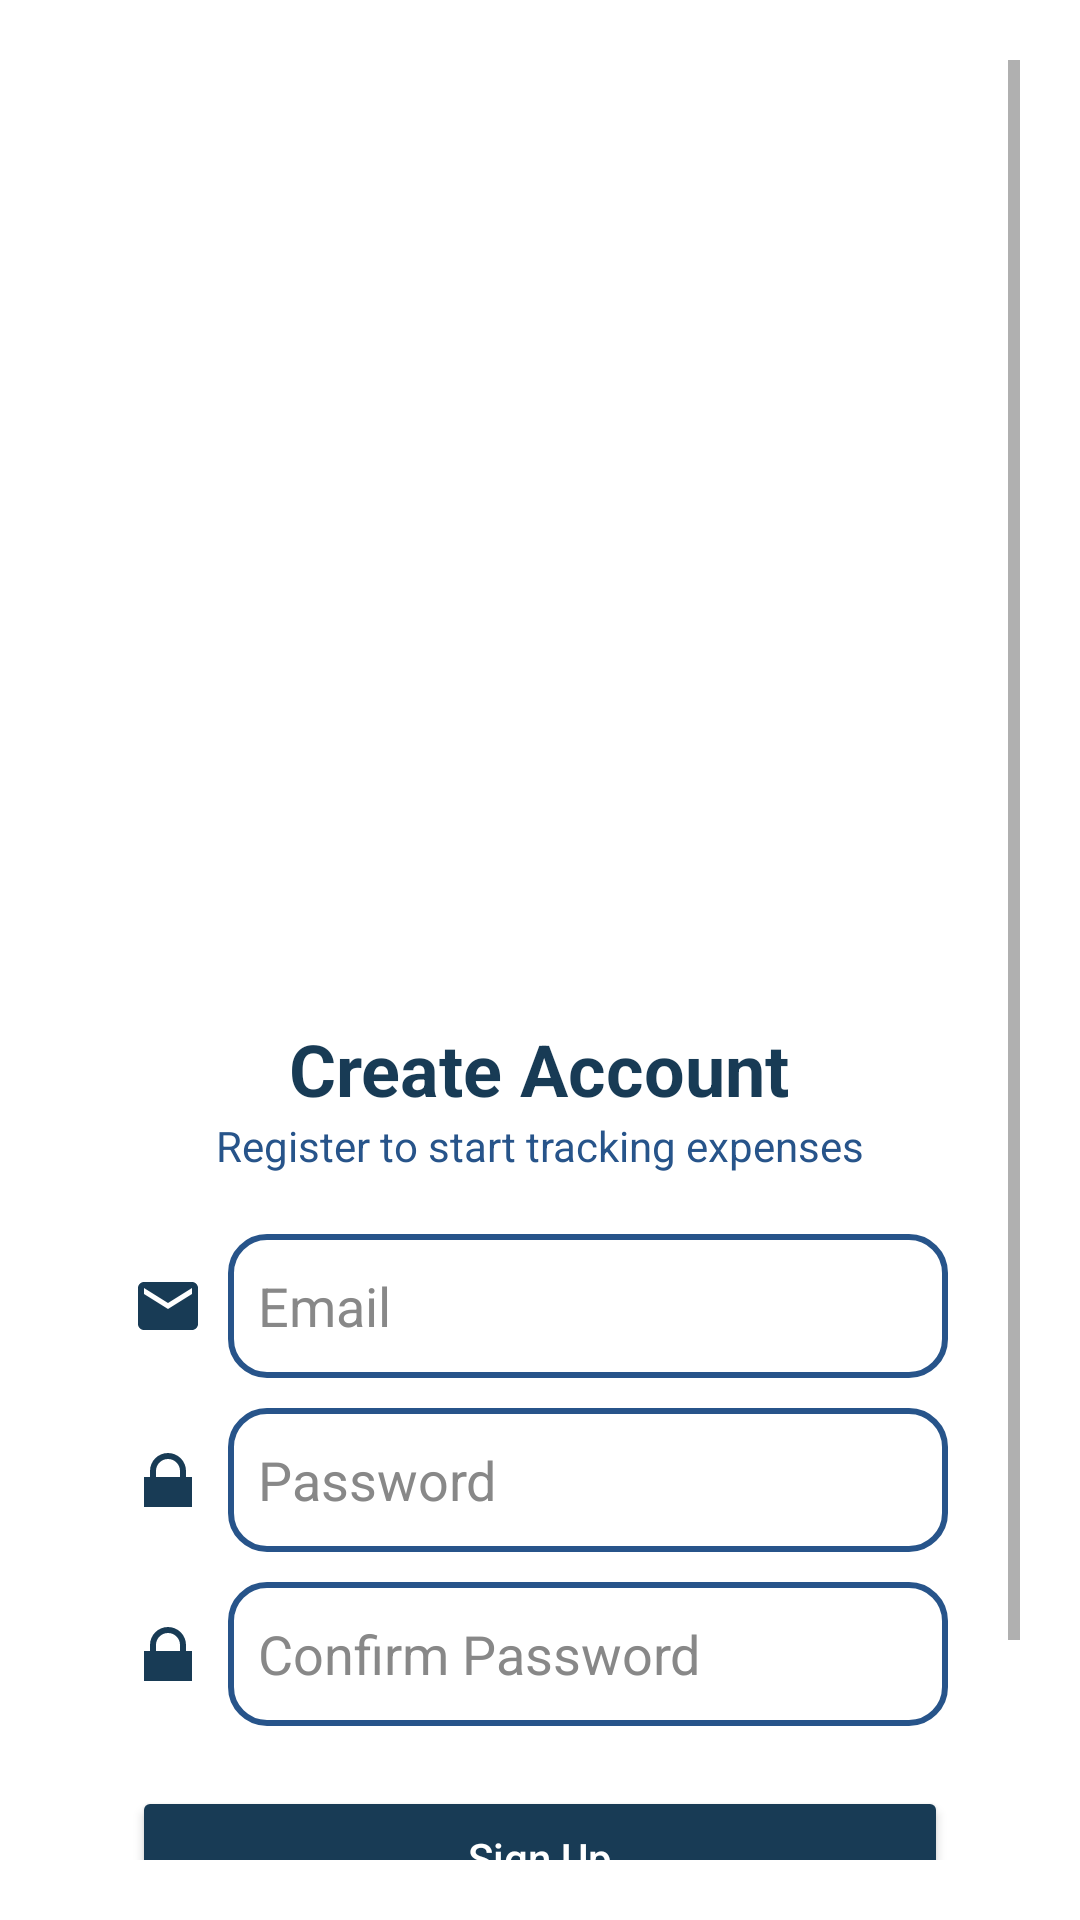

This screen was rendered from an Android layout file. Write that file and the resources it references.
<!-- AndroidManifest.xml: application theme Theme.ExpenseTrackerApp -->
<!-- res/layout/activity_signup.xml -->
<?xml version="1.0" encoding="utf-8"?>
<ScrollView xmlns:android="http://schemas.android.com/apk/res/android"
    android:layout_width="match_parent"
    android:layout_height="match_parent"
    android:background="@drawable/bg"
    android:padding="20dp">

    <LinearLayout
        android:layout_width="match_parent"
        android:layout_height="wrap_content"
        android:gravity="center_horizontal"
        android:orientation="vertical"
        android:background="@drawable/bg_translucent_blur"
        android:padding="16dp"
        android:layout_margin="8dp">

        <ImageView
            android:layout_marginTop="70dp"
            android:layout_marginBottom="10dp"
            android:layout_width="200dp"
            android:layout_height="200dp"
            android:contentDescription="Signup Illustration"
            android:src="@drawable/accounting" />

        <TextView
            android:layout_width="wrap_content"
            android:layout_height="wrap_content"
            android:layout_marginTop="16dp"
            android:text="Create Account"
            android:textColor="@color/primary_dark"
            android:textSize="24sp"
            android:textStyle="bold" />

        <TextView
            android:layout_width="wrap_content"
            android:layout_height="wrap_content"
            android:layout_marginBottom="20dp"
            android:text="Register to start tracking expenses"
            android:textColor="@color/primary"
            android:textSize="14sp" />

        
        <LinearLayout
            android:layout_width="match_parent"
            android:layout_height="wrap_content"
            android:layout_marginBottom="10dp"
            android:orientation="horizontal">

            <ImageView
                android:layout_width="24dp"
                android:layout_height="24dp"
                android:layout_gravity="center_vertical"
                android:layout_marginEnd="8dp"
                android:src="@drawable/ic_email" />

            <EditText
                android:id="@+id/editTextEmail"
                android:layout_width="0dp"
                android:layout_height="48dp"
                android:layout_weight="1"
                android:background="@drawable/edittext_background"
                android:hint="Email"
                android:inputType="textEmailAddress"
                android:padding="10dp"
                android:textColor="@color/primary"
                android:textColorHint="#888888" />
        </LinearLayout>

        
        <LinearLayout
            android:layout_width="match_parent"
            android:layout_height="wrap_content"
            android:layout_marginBottom="10dp"
            android:orientation="horizontal">

            <ImageView
                android:layout_width="24dp"
                android:layout_height="24dp"
                android:layout_gravity="center_vertical"
                android:layout_marginEnd="8dp"
                android:src="@drawable/ic_password" />

            <EditText
                android:id="@+id/editTextPassword"
                android:layout_width="0dp"
                android:layout_height="48dp"
                android:layout_weight="1"
                android:background="@drawable/edittext_background"
                android:hint="Password"
                android:inputType="textPassword"
                android:padding="10dp"
                android:textColor="@color/primary"
                android:textColorHint="#888888" />
        </LinearLayout>

        
        <LinearLayout
            android:layout_width="match_parent"
            android:layout_height="wrap_content"
            android:layout_marginBottom="20dp"
            android:orientation="horizontal">

            <ImageView
                android:layout_width="24dp"
                android:layout_height="24dp"
                android:layout_gravity="center_vertical"
                android:layout_marginEnd="8dp"
                android:src="@drawable/ic_password" />

            <EditText
                android:id="@+id/editTextConfirmPassword"
                android:layout_width="0dp"
                android:layout_height="48dp"
                android:layout_weight="1"
                android:background="@drawable/edittext_background"
                android:hint="Confirm Password"
                android:inputType="textPassword"
                android:padding="10dp"
                android:textColor="@color/primary"
                android:textColorHint="#888888" />
        </LinearLayout>

        
        <Button
            android:id="@+id/buttonSignup"
            android:layout_width="match_parent"
            android:layout_height="wrap_content"
            android:layout_marginBottom="20dp"
            android:backgroundTint="@color/primary_dark"
            android:text="Sign Up"
            android:textAllCaps="false"
            android:textColor="#fff" />

        
        <LinearLayout
            android:layout_width="wrap_content"
            android:layout_height="wrap_content"
            android:layout_marginTop="2dp"
            android:orientation="horizontal">

            <TextView
                android:layout_width="wrap_content"
                android:layout_height="48dp"
                android:text="Already have an account?"
                android:textColor="@color/primary" />

            <TextView
                android:id="@+id/textViewLogin"
                android:layout_width="48dp"
                android:layout_height="48dp"
                android:text=" Login"
                android:clickable="true"
                android:focusable="true"
                android:textColor="#E14A7E"
                android:textStyle="bold" />
        </LinearLayout>

    </LinearLayout>
</ScrollView>
<!-- resources referenced by this layout -->
<resources>
  <color name="primary">#27548A</color>
  <color name="primary_dark">#183B55</color>
  <!-- drawable bg_translucent_blur (drawable) -->
  <?xml version="1.0" encoding="utf-8"?>
  <shape xmlns:android="http://schemas.android.com/apk/res/android"
      android:shape="rectangle">
      
      <solid android:color="#4DFFFFFF" />
      <corners android:radius="16dp" />
  </shape>
  <!-- drawable edittext_background (drawable) -->
  <?xml version="1.0" encoding="utf-8"?>
  <shape xmlns:android="http://schemas.android.com/apk/res/android">
  
      <corners android:radius="12dp" />
      <stroke
          android:width="2dp"
          android:color="@color/primary" /> 
  </shape>
  <!-- drawable ic_email (drawable) -->
  <?xml version="1.0" encoding="utf-8"?>
  <vector xmlns:android="http://schemas.android.com/apk/res/android"
      android:width="24dp"
      android:height="24dp"
      android:viewportWidth="24"
      android:viewportHeight="24">
      <path
          android:fillColor="@color/primary_dark"
          android:pathData="M20 4H4c-1.11 0-2 0.89-2 2v12c0 1.11 0.89 2 2 2h16c1.11 0 2-0.89 2-2V6c0-1.11-0.89-2-2-2zM20 8l-8 5-8-5V6l8 5 8-5v2z"/>
  </vector>
  <!-- drawable ic_password (drawable) -->
  <?xml version="1.0" encoding="utf-8"?>
  <vector xmlns:android="http://schemas.android.com/apk/res/android"
      android:width="24dp"
      android:height="24dp"
      android:viewportWidth="24"
      android:viewportHeight="24">
      <path
          android:fillColor="@color/primary_dark"
          android:pathData="M12 17a2 2 0 0 0 2-2h-4a2 2 0 0 0 2 2zm6-6V9a6 6 0 0 0 -12 0v2H4v10h16V11h-2zM8 9a4 4 0 0 1 8 0v2H8V9z"/>
  </vector>
  <style name="Theme.ExpenseTrackerApp" parent="Theme.MaterialComponents.Light.NoActionBar">
          
      </style>
</resources>
